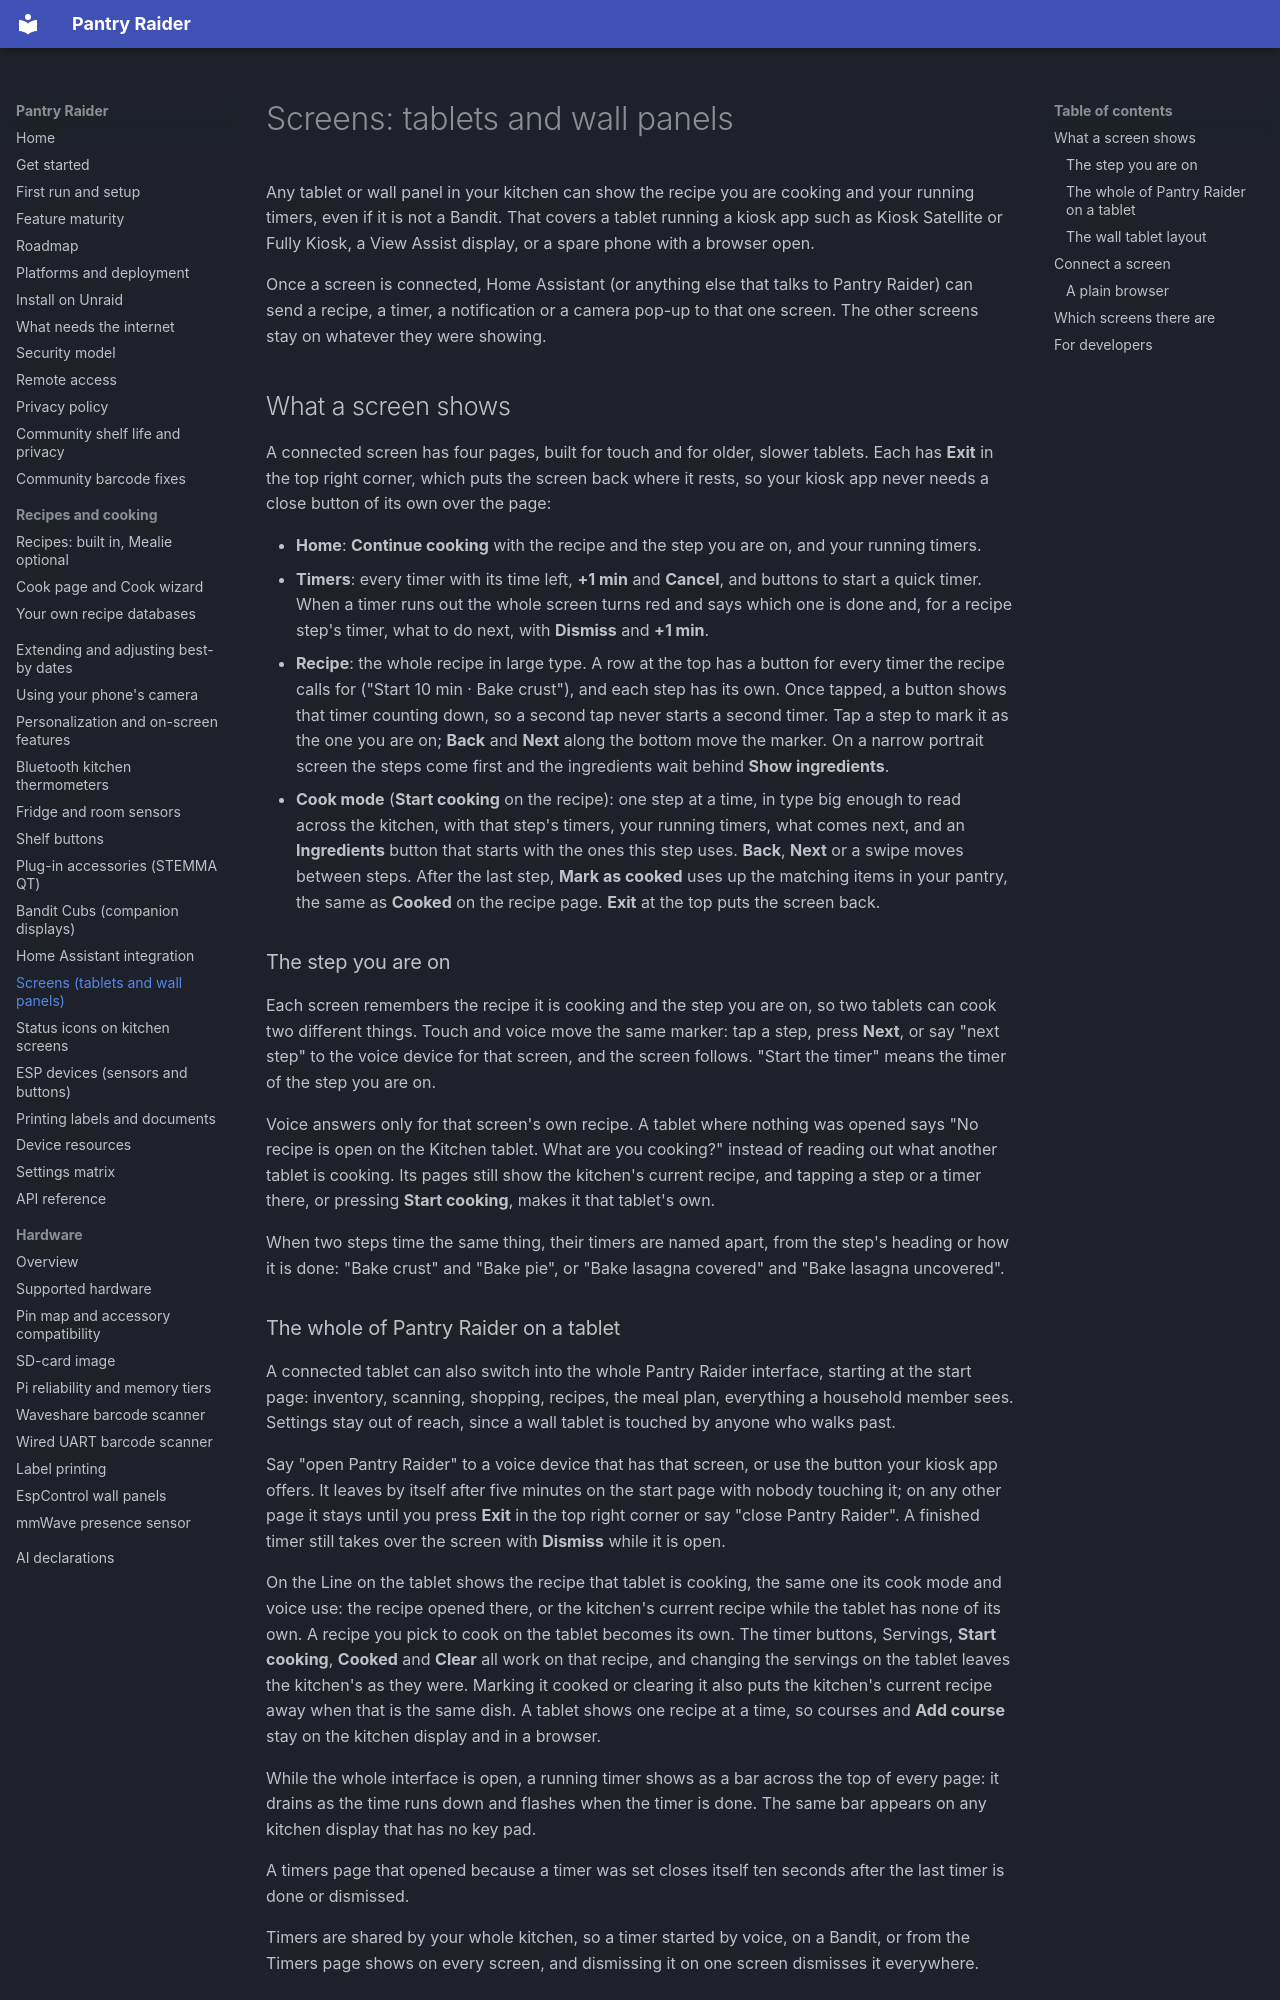

repository: Syracuse3DPrintingOrg/PantryRaider · page: screens/index.html · generator: mkdocs

# Screens: tablets and wall panels

Any tablet or wall panel in your kitchen can show the recipe you are cooking
and your running timers, even if it is not a Bandit. That covers a tablet
running a kiosk app such as Kiosk Satellite or Fully Kiosk, a View Assist
display, or a spare phone with a browser open.

Once a screen is connected, Home Assistant (or anything else that talks to
Pantry Raider) can send a recipe, a timer, a notification or a camera pop-up
to that one screen. The other screens stay on whatever they were showing.

## What a screen shows

A connected screen has four pages, built for touch and for older, slower
tablets. Each has **Exit** in the top right corner, which puts the screen
back where it rests, so your kiosk app never needs a close button of its own
over the page:

- **Home**: **Continue cooking** with the recipe and the step you are on,
  and your running timers.
- **Timers**: every timer with its time left, **+1 min** and **Cancel**,
  and buttons to start a quick timer. When a timer runs out the whole screen
  turns red and says which one is done and, for a recipe step's timer, what
  to do next, with **Dismiss** and **+1 min**.
- **Recipe**: the whole recipe in large type. A row at the top has a button
  for every timer the recipe calls for ("Start 10 min · Bake crust"), and
  each step has its own. Once tapped, a button shows that timer counting
  down, so a second tap never starts a second timer. Tap a step to mark it
  as the one you are on; **Back** and **Next** along the bottom move the
  marker. On a narrow portrait screen the steps come first and the
  ingredients wait behind **Show ingredients**.
- **Cook mode** (**Start cooking** on the recipe): one step at a time, in
  type big enough to read across the kitchen, with that step's timers,
  your running timers, what comes next, and an **Ingredients** button that
  starts with the ones this step uses. **Back**, **Next** or a swipe moves
  between steps. After the last step, **Mark as cooked** uses up the
  matching items in your pantry, the same as **Cooked** on the recipe page.
  **Exit** at the top puts the screen back.

### The step you are on

Each screen remembers the recipe it is cooking and the step you are on, so
two tablets can cook two different things. Touch and voice move the same
marker: tap a step, press **Next**, or say "next step" to the voice device
for that screen, and the screen follows. "Start the timer" means the timer
of the step you are on.

Voice answers only for that screen's own recipe. A tablet where nothing was
opened says "No recipe is open on the Kitchen tablet. What are you cooking?"
instead of reading out what another tablet is cooking. Its pages still show
the kitchen's current recipe, and tapping a step or a timer there, or
pressing **Start cooking**, makes it that tablet's own.

When two steps time the same thing, their timers are named apart, from the
step's heading or how it is done: "Bake crust" and "Bake pie", or "Bake
lasagna covered" and "Bake lasagna uncovered".
